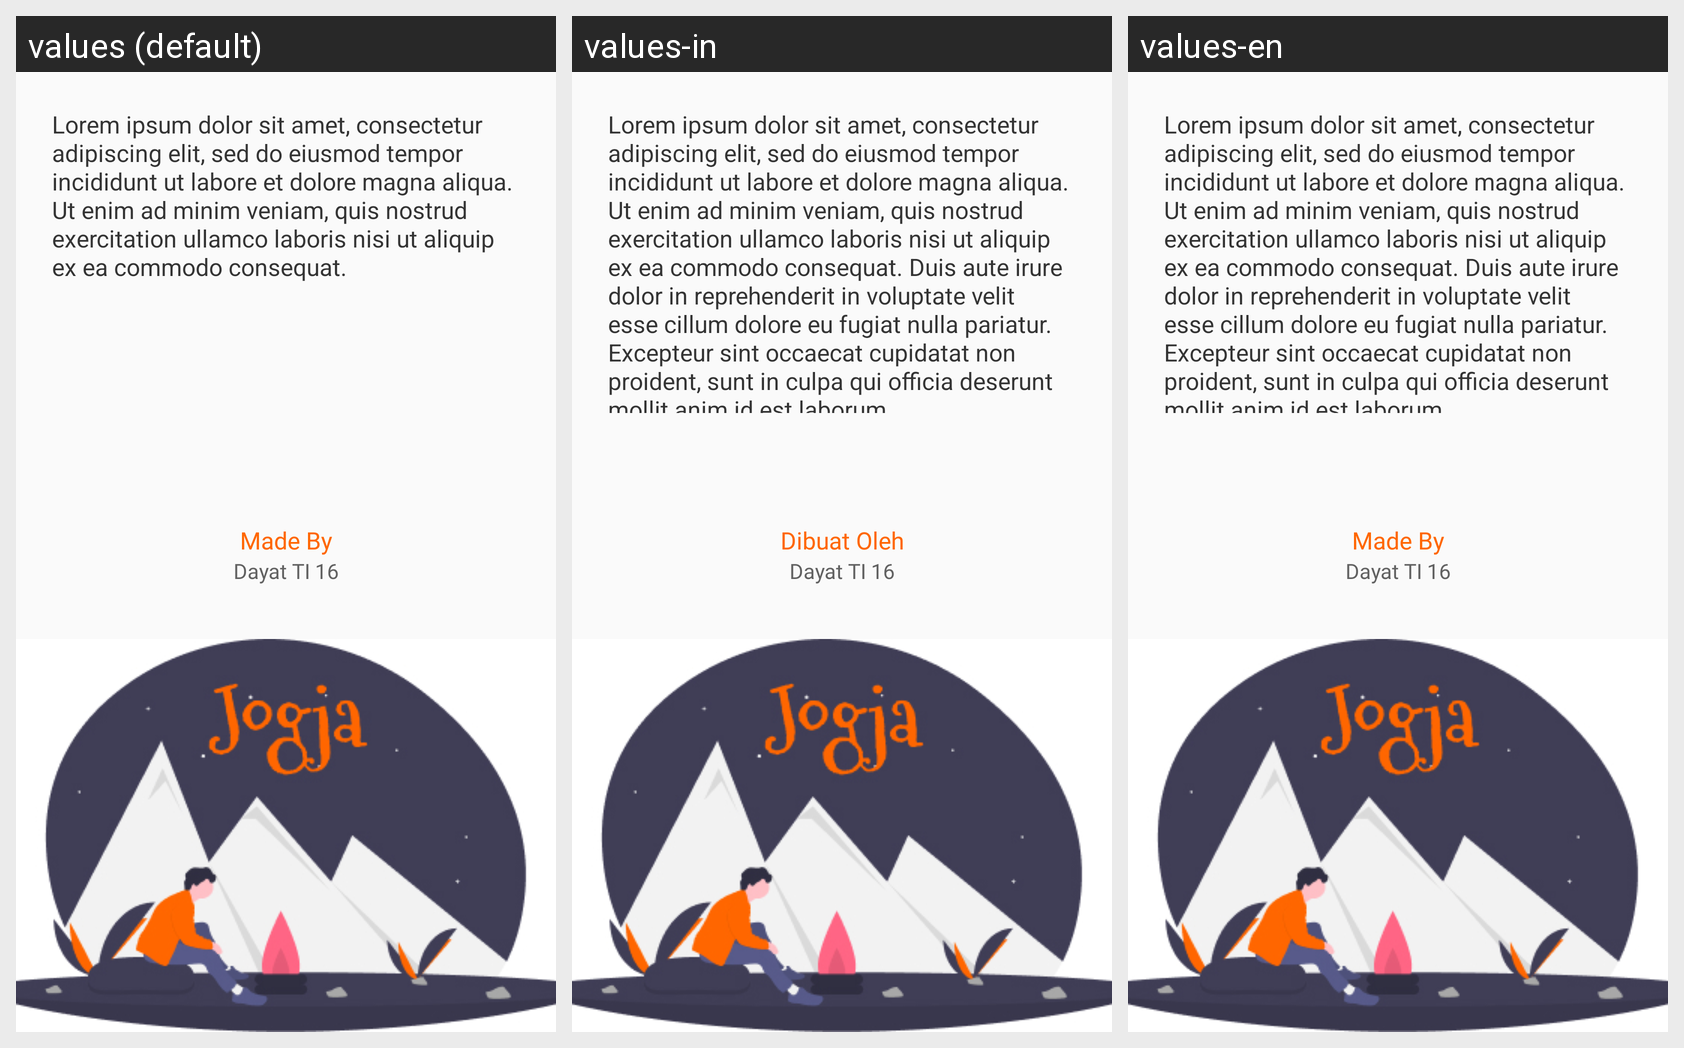

This grid shows one Android layout under several languages. Give, for every string resource on the screen, its name, the default text and each shown locale's text.
Android screen res/layout/fragment_help.xml rendered under 3 locales, left to right: values (default), values-in, values-en. Device: Nexus 5 (rendered at 1080×1920; each locale shown at half size, 540×960, under a caption strip naming it); theme AppTheme.
Strings drawn on this screen, with the default value and each locale's value (text and hints the layout hard-codes, and strings that could not be matched under every locale, appear in the picture but are not listed):

about_text
  values: Lorem ipsum dolor sit amet, consectetur adipiscing elit, sed do eiusmod tempor incididunt ut labore et dolore magna aliqua. Ut enim ad minim veniam, quis nostrud exercitation ullamco laboris nisi ut aliquip ex ea commodo consequat.
  values-in: Lorem ipsum dolor sit amet, consectetur adipiscing elit, sed do eiusmod tempor incididunt ut labore et dolore magna aliqua. Ut enim ad minim veniam, quis nostrud exercitation ullamco laboris nisi ut aliquip ex ea commodo consequat. Duis aute irure dolor in reprehenderit in voluptate velit esse cillum dolore eu fugiat nulla pariatur. Excepteur sint occaecat cupidatat non proident, sunt in culpa …[clipped]
  values-en: Lorem ipsum dolor sit amet, consectetur adipiscing elit, sed do eiusmod tempor incididunt ut labore et dolore magna aliqua. Ut enim ad minim veniam, quis nostrud exercitation ullamco laboris nisi ut aliquip ex ea commodo consequat. Duis aute irure dolor in reprehenderit in voluptate velit esse cillum dolore eu fugiat nulla pariatur. Excepteur sint occaecat cupidatat non proident, sunt in culpa …[clipped]

made_by
  values: Made By
  values-in: Dibuat Oleh
  values-en: Made By

made_name
  values: Dayat TI 16
  values-in: Dayat TI 16
  values-en: Dayat TI 16
